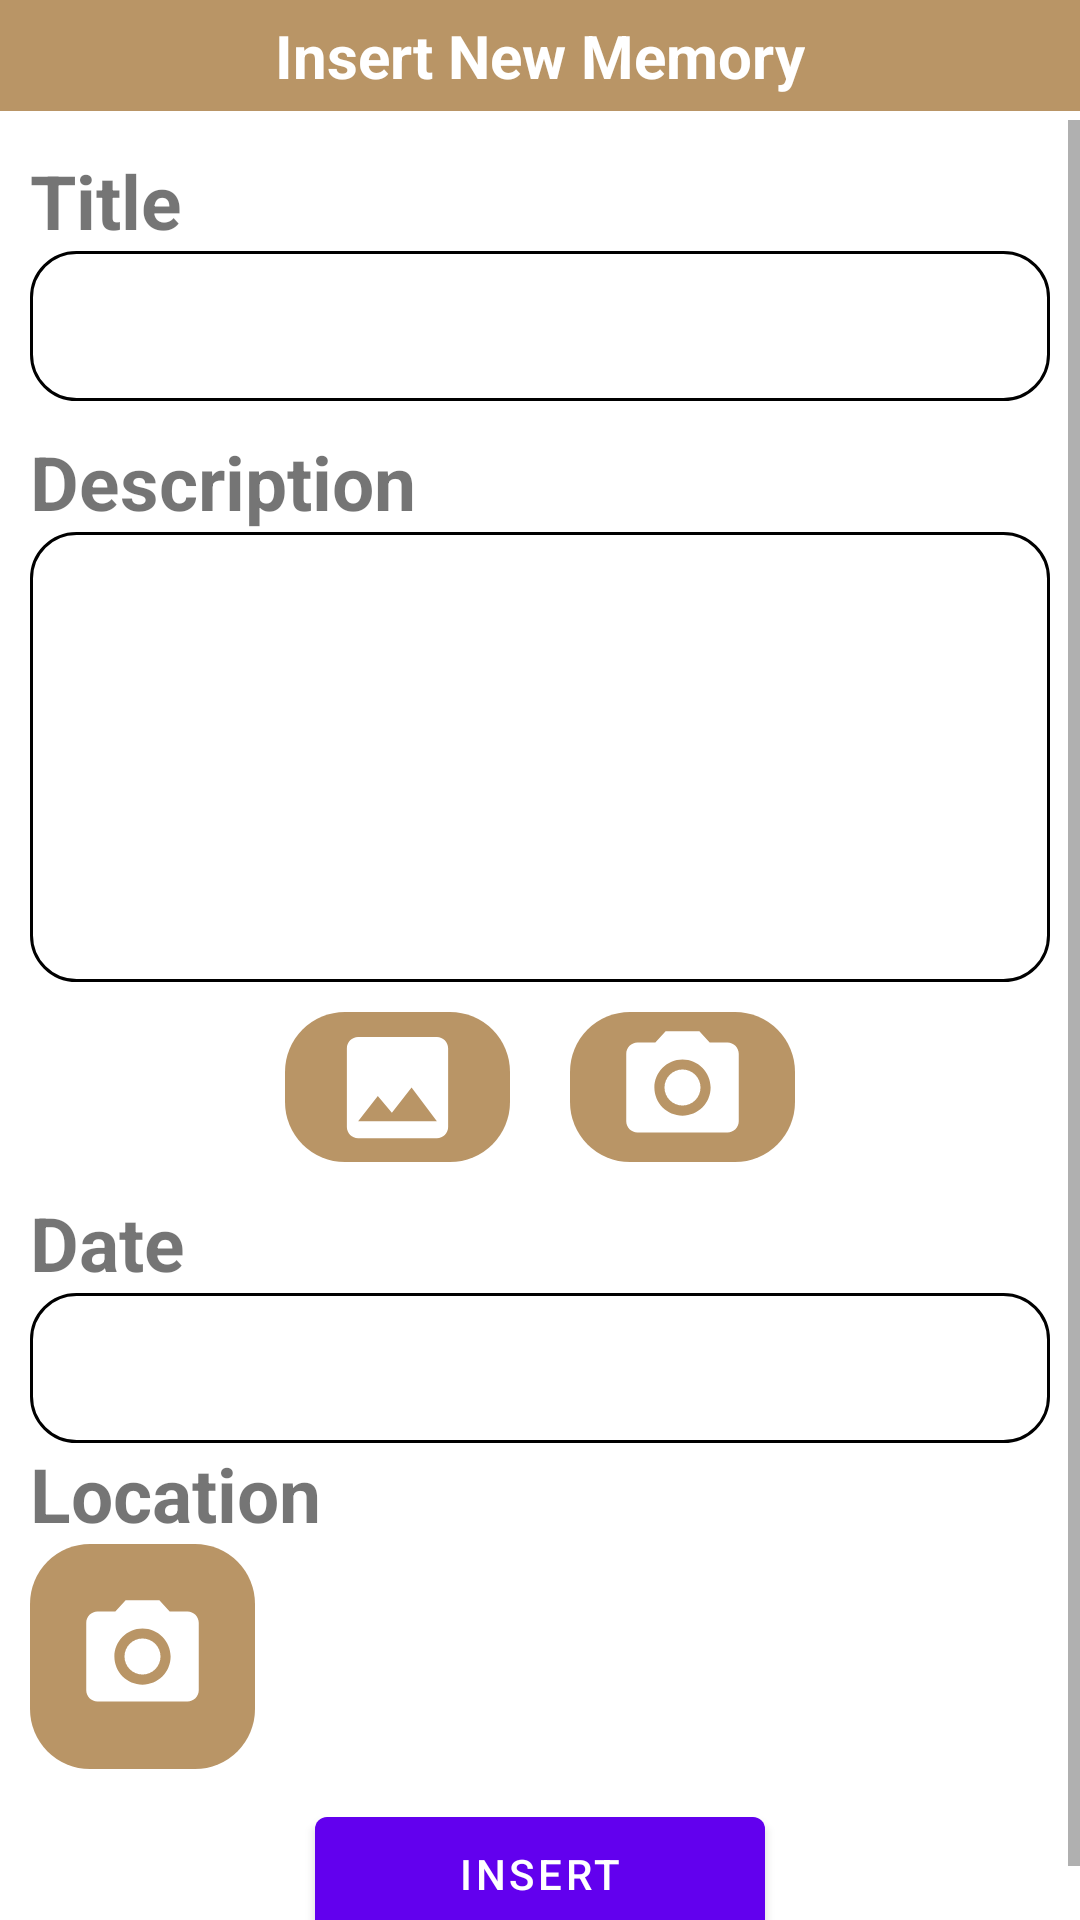

The Android layout XML behind this screen, and the referenced resources:
<!-- AndroidManifest.xml: application theme Theme.MemoryPalace -->
<!-- res/layout/insert_memory.xml -->
<?xml version="1.0" encoding="utf-8"?>
<androidx.constraintlayout.widget.ConstraintLayout xmlns:android="http://schemas.android.com/apk/res/android"
    xmlns:app="http://schemas.android.com/apk/res-auto"
    xmlns:tools="http://schemas.android.com/tools"
    android:layout_width="match_parent"
    android:layout_height="match_parent"
    tools:context=".InsertMemoryFragment">

    <RelativeLayout
        android:id="@+id/header"
        android:layout_width="match_parent"
        android:layout_height="wrap_content"
        android:layout_alignParentTop="true"
        android:background="@color/primary"
        android:gravity="center"
        tools:ignore="MissingConstraints">

        <TextView
            android:layout_width="wrap_content"
            android:layout_height="wrap_content"
            android:layout_margin="5dp"
            android:text="Insert New Memory"
            android:textColor="@color/white"
            android:textStyle="bold"
            android:textSize="20sp" />
    </RelativeLayout>

    <TextView
        android:id="@+id/textview_insert"
        android:layout_width="wrap_content"
        android:layout_height="wrap_content"
        app:layout_constraintEnd_toEndOf="parent"
        app:layout_constraintStart_toStartOf="parent"
        app:layout_constraintTop_toTopOf="parent"
       />

        <ScrollView
            android:layout_width="match_parent"
            android:layout_height="match_parent"
            android:paddingTop="40dp">
            <LinearLayout
                android:id="@+id/input_linear_layout"
                android:layout_width="match_parent"
                android:layout_height="match_parent"
                android:layout_margin="10dp"
                android:orientation="vertical"
                android:gravity="start"
                tools:context=".MainActivity" >

                <TextView android:id="@+id/memoryInsertTitle"
                    android:layout_width="wrap_content"
                    android:layout_height="wrap_content"
                    android:text="Title"
                    android:textStyle="bold"
                    android:textSize="25dp"></TextView>

                <EditText
                    android:id="@+id/memoryInsertTitleText"
                    android:layout_width="match_parent"
                    android:layout_height="50dp"
                    android:inputType="text|textMultiLine"
                    android:background="@drawable/rounded_view"
                    android:paddingLeft="10dp"
                    android:paddingTop="10dp"
                    android:gravity="top"/>

                <TextView android:id="@+id/memoryInsertDescription"
                    android:layout_width="wrap_content"
                    android:layout_height="wrap_content"
                    android:text="Description"
                    android:textStyle="bold"
                    android:paddingTop="10dp"
                    android:textSize="25dp"></TextView>

                <EditText
                    android:id="@+id/memoryInsertDescriptionText"
                    android:layout_width="match_parent"
                    android:layout_height="150dp"
                    android:inputType="text|textMultiLine"
                    android:background="@drawable/rounded_view"
                    android:paddingLeft="10dp"
                    android:paddingTop="10dp"
                    android:gravity="top"/>

                <LinearLayout
                    android:id="@+id/image_linear_layout"
                    android:layout_width="match_parent"
                    android:layout_height="50dp"
                    android:layout_margin="10dp"
                    android:orientation="vertical"
                    android:gravity="center"
                    tools:context=".MainActivity" >
                    <LinearLayout
                        android:id="@+id/image_buttons_linear_layout"
                        android:layout_width="match_parent"
                        android:layout_height="50dp"
                        android:layout_margin="10dp"
                        android:orientation="horizontal"
                        android:gravity="center"
                        tools:context=".MainActivity" >
                        <ImageButton
                            android:id="@+id/select_from_gallery"
                            android:layout_width="wrap_content"
                            android:layout_height="wrap_content"
                            android:src="@drawable/ic_baseline_insert_photo_24"
                            android:background="@drawable/rounded_button"
                            android:layout_marginRight="20dp"
                            android:paddingLeft="15dp"
                            android:paddingTop="15dp"

                            />

                        <ImageButton
                            android:id="@+id/take_from_camera"
                            android:layout_width="wrap_content"
                            android:layout_height="wrap_content"
                            android:src="@drawable/ic_baseline_camera_alt_24"
                            android:background="@drawable/rounded_button"
                            android:paddingLeft="15dp"
                            android:paddingTop="15dp"
                            />
                    </LinearLayout>

                    <LinearLayout
                        android:id="@+id/image_field_linear_layout"
                        android:layout_width="match_parent"
                        android:layout_height="match_parent"
                        android:orientation="vertical"
                        android:gravity="center"
                        tools:context=".MainActivity" />
                </LinearLayout>

                <TextView android:id="@+id/memoryInsertDate"
                    android:layout_width="wrap_content"
                    android:layout_height="wrap_content"
                    android:text="Date"
                    android:textStyle="bold"
                    android:textSize="25dp"></TextView>

                <EditText
                    android:id="@+id/memoryInsertDateText"
                    android:layout_width="match_parent"
                    android:layout_height="50dp"
                    android:inputType="text|textMultiLine"
                    android:background="@drawable/rounded_view"
                    android:paddingTop="10dp"
                    android:paddingLeft="10dp"
                    android:gravity="top"/>

                <TextView
                    android:id="@+id/memoryInsertLocation"
                    android:layout_width="wrap_content"
                    android:layout_height="wrap_content"
                    android:text="Location"
                    android:textStyle="bold"
                    android:textSize="25dp" />

                <ImageButton
                    android:id="@+id/setLocationButton"
                    android:layout_width="wrap_content"
                    android:layout_height="wrap_content"
                    android:src="@drawable/ic_baseline_camera_alt_24"
                    android:background="@drawable/rounded_button"
                    android:paddingLeft="15dp"
                    android:paddingTop="15dp"
                    />

                <LinearLayout
                    android:id="@+id/location_image_linear_layout"
                    android:layout_width="match_parent"
                    android:layout_height="match_parent"
                    android:orientation="vertical"
                    android:gravity="center"
   />


                <LinearLayout
                    android:layout_width="match_parent"
                    android:layout_height="50dp"
                    android:layout_margin="10dp"
                    android:orientation="vertical"
                    android:gravity="center"
                    tools:context=".MainActivity" >
                    <Button
                        android:id="@+id/insert_button"
                        android:layout_width="150dp"
                        android:layout_height="50dp"
                        android:text="Insert"
                        android:gravity="center"
                        android:orientation="vertical"
                        />
                </LinearLayout>
            </LinearLayout>
        </ScrollView>

</androidx.constraintlayout.widget.ConstraintLayout>
<!-- resources referenced by this layout -->
<resources>
  <color name="primary">#B99566</color>
  <color name="white">#FFFFFFFF</color>
  <!-- drawable ic_baseline_camera_alt_24 (drawable) -->
  <vector android:height="60dp" android:tint="#FFFFFF"
      android:viewportHeight="32" android:viewportWidth="32"
      android:width="60dp" xmlns:android="http://schemas.android.com/apk/res/android">
      <path android:fillColor="@android:color/white" android:pathData="M12,12m-3.2,0a3.2,3.2 0,1 1,6.4 0a3.2,3.2 0,1 1,-6.4 0"/>
      <path android:fillColor="@android:color/white" android:pathData="M9,2L7.17,4L4,4c-1.1,0 -2,0.9 -2,2v12c0,1.1 0.9,2 2,2h16c1.1,0 2,-0.9 2,-2L22,6c0,-1.1 -0.9,-2 -2,-2h-3.17L15,2L9,2zM12,17c-2.76,0 -5,-2.24 -5,-5s2.24,-5 5,-5 5,2.24 5,5 -2.24,5 -5,5z"/>
  </vector>
  <!-- drawable ic_baseline_insert_photo_24 (drawable) -->
  <vector android:height="60dp" android:tint="#FFFFFF"
      android:viewportHeight="32" android:viewportWidth="32"
      android:width="60dp" xmlns:android="http://schemas.android.com/apk/res/android">
      <path android:fillColor="@android:color/white" android:pathData="M21,19V5c0,-1.1 -0.9,-2 -2,-2H5c-1.1,0 -2,0.9 -2,2v14c0,1.1 0.9,2 2,2h14c1.1,0 2,-0.9 2,-2zM8.5,13.5l2.5,3.01L14.5,12l4.5,6H5l3.5,-4.5z"/>
  </vector>
  <!-- drawable rounded_button (drawable) -->
  <?xml version="1.0" encoding="utf-8"?>
  <shape xmlns:android="http://schemas.android.com/apk/res/android"
      android:shape="rectangle" android:padding="10dp">
      
      <solid android:color="@color/primary"/>
      <corners android:radius="20dp"/>
  </shape>
  <!-- drawable rounded_view (drawable) -->
  <?xml version="1.0" encoding="utf-8"?>
  <shape
      xmlns:android="http://schemas.android.com/apk/res/android"
      android:shape="rectangle">
  
      <corners android:radius="15dp" />
  
      
      <stroke android:width="1dp" android:color="@color/black" />
  
      
      <solid android:color="@color/white" />
  
  </shape>
  <style name="Theme.MemoryPalace" parent="Theme.MaterialComponents.DayNight.DarkActionBar">
          
          <item name="colorPrimary">@color/purple_500</item>
          <item name="colorPrimaryVariant">@color/purple_700</item>
          <item name="colorOnPrimary">@color/white</item>
          
          <item name="colorSecondary">@color/teal_200</item>
          <item name="colorSecondaryVariant">@color/teal_700</item>
          <item name="colorOnSecondary">@color/black</item>
          
          <item name="android:statusBarColor" tools:targetApi="l">?attr/colorPrimaryVariant</item>
          
      </style>
  <color name="black">#FF000000</color>
  <color name="purple_500">#FF6200EE</color>
  <color name="purple_700">#FF3700B3</color>
  <color name="teal_200">#FF03DAC5</color>
  <color name="teal_700">#FF018786</color>
</resources>
